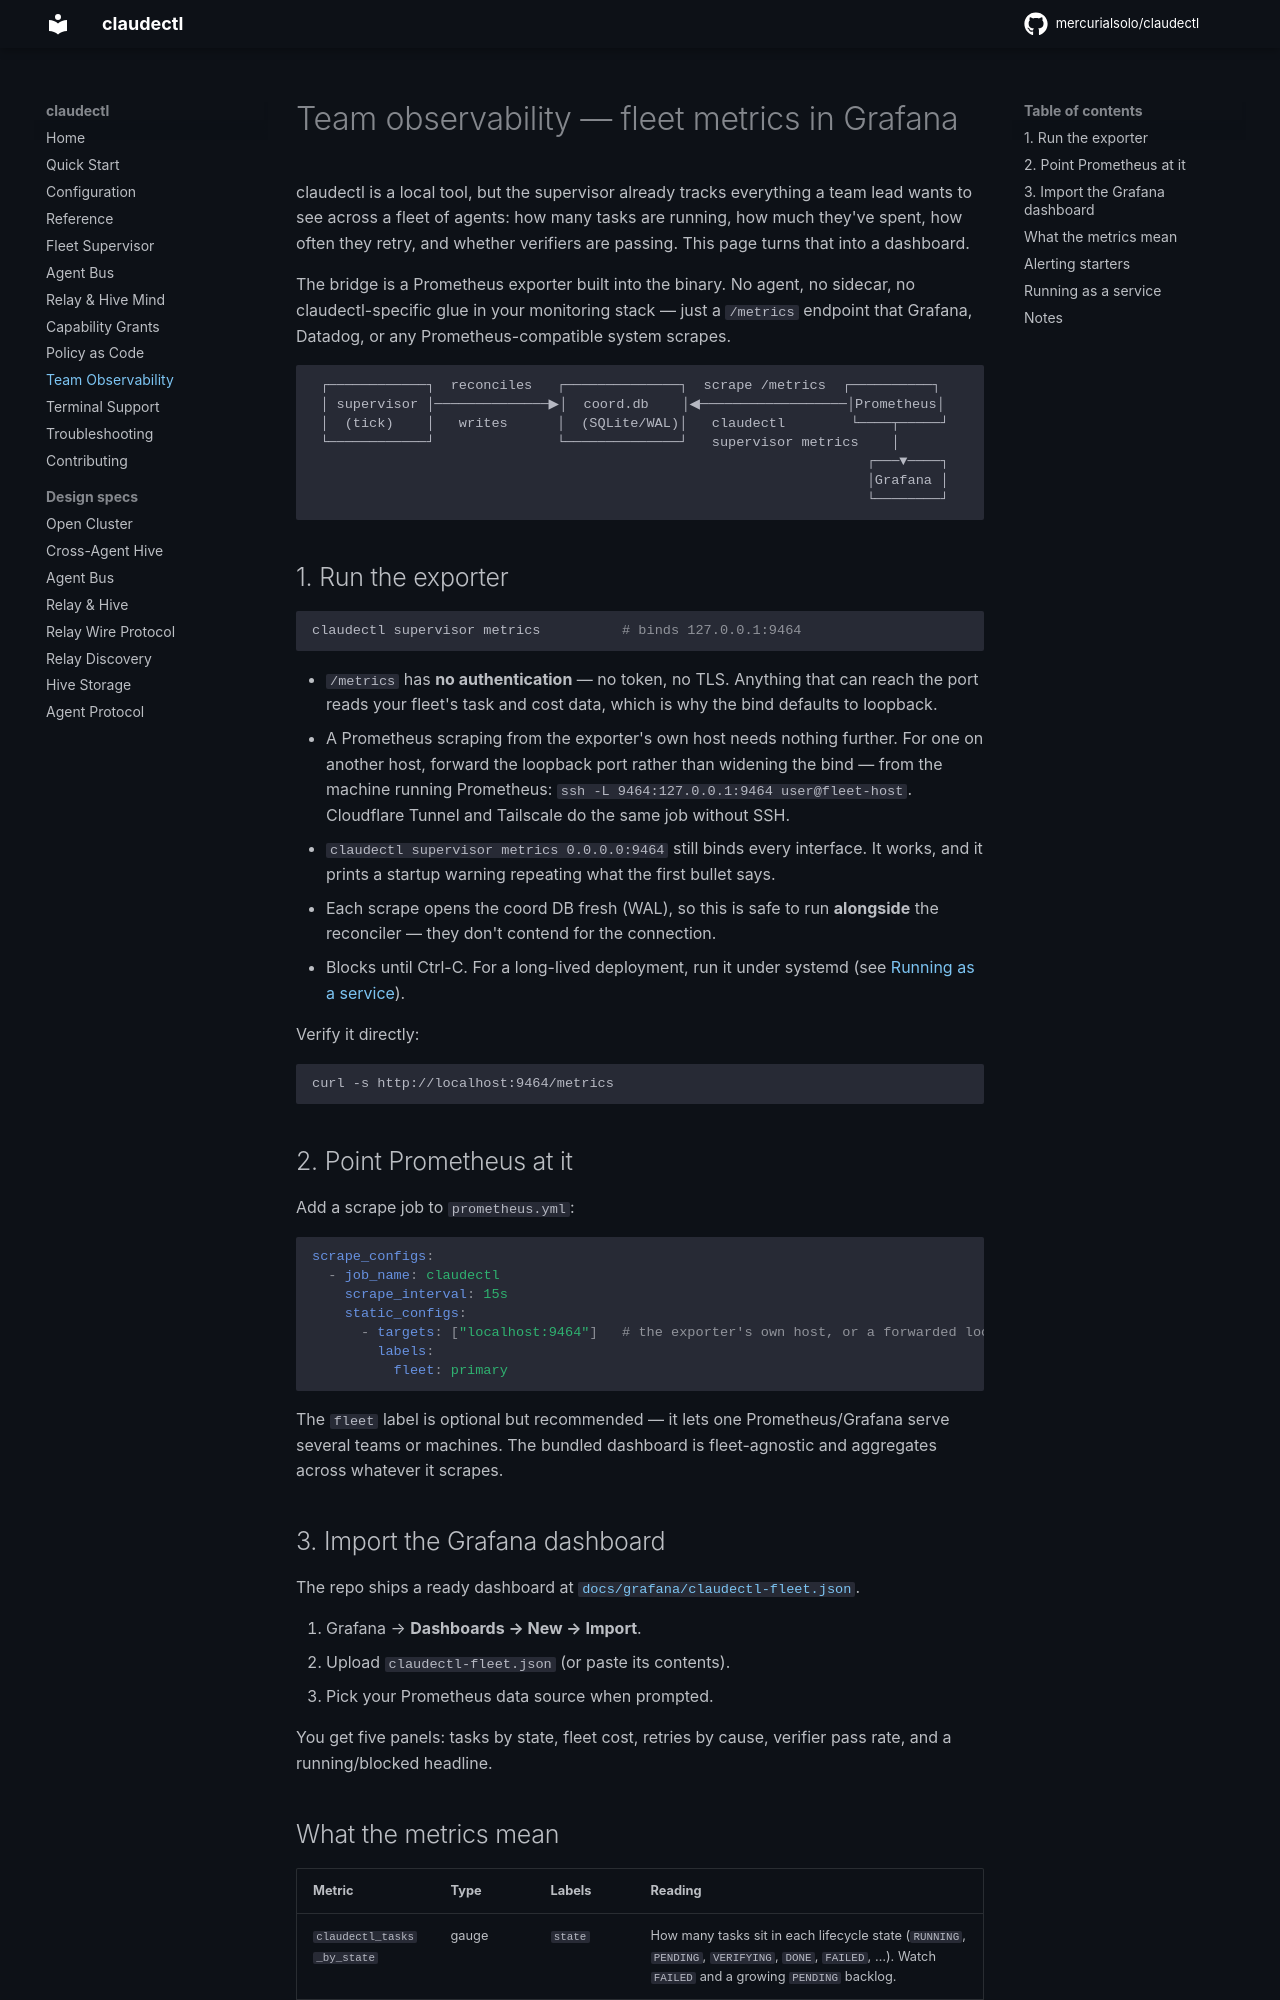

repository: mercurialsolo/claudectl · page: team-observability/index.html · generator: mkdocs

# Team observability — fleet metrics in Grafana

claudectl is a local tool, but the supervisor already tracks everything a team
lead wants to see across a fleet of agents: how many tasks are running, how much
they've spent, how often they retry, and whether verifiers are passing. This
page turns that into a dashboard.

The bridge is a Prometheus exporter built into the binary. No agent, no
sidecar, no claudectl-specific glue in your monitoring stack — just a
`/metrics` endpoint that Grafana, Datadog, or any Prometheus-compatible system
scrapes.

```
 ┌────────────┐  reconciles   ┌──────────────┐  scrape /metrics  ┌──────────┐
 │ supervisor │──────────────▶│  coord.db    │◀──────────────────│Prometheus│
 │  (tick)    │   writes      │  (SQLite/WAL)│   claudectl        └────┬─────┘
 └────────────┘               └──────────────┘   supervisor metrics    │
                                                                    ┌───▼────┐
                                                                    │Grafana │
                                                                    └────────┘
```

## 1. Run the exporter

```bash
claudectl supervisor metrics          # binds 127.0.0.1:9464
```

- `/metrics` has **no authentication** — no token, no TLS. Anything that can
  reach the port reads your fleet's task and cost data, which is why the bind
  defaults to loopback.
- A Prometheus scraping from the exporter's own host needs nothing further. For
  one on another host, forward the loopback port rather than widening the bind —
  from the machine running Prometheus:
  `ssh -L 9464:127.0.0.1:9464 user@fleet-host`. Cloudflare Tunnel and Tailscale
  do the same job without SSH.
- `claudectl supervisor metrics 0.0.0.0:9464` still binds every interface. It
  works, and it prints a startup warning repeating what the first bullet says.
- Each scrape opens the coord DB fresh (WAL), so this is safe to run **alongside**
  the reconciler — they don't contend for the connection.
- Blocks until Ctrl-C. For a long-lived deployment, run it under systemd (see
  [Running as a service](#running-as-a-service)).

Verify it directly:

```bash
curl -s http://localhost:9464/metrics
```

## 2. Point Prometheus at it

Add a scrape job to `prometheus.yml`:

```yaml
scrape_configs:
  - job_name: claudectl
    scrape_interval: 15s
    static_configs:
      - targets: ["localhost:9464"]   # the exporter's own host, or a forwarded local port
        labels:
          fleet: primary
```

The `fleet` label is optional but recommended — it lets one Prometheus/Grafana
serve several teams or machines. The bundled dashboard is fleet-agnostic and
aggregates across whatever it scrapes.
